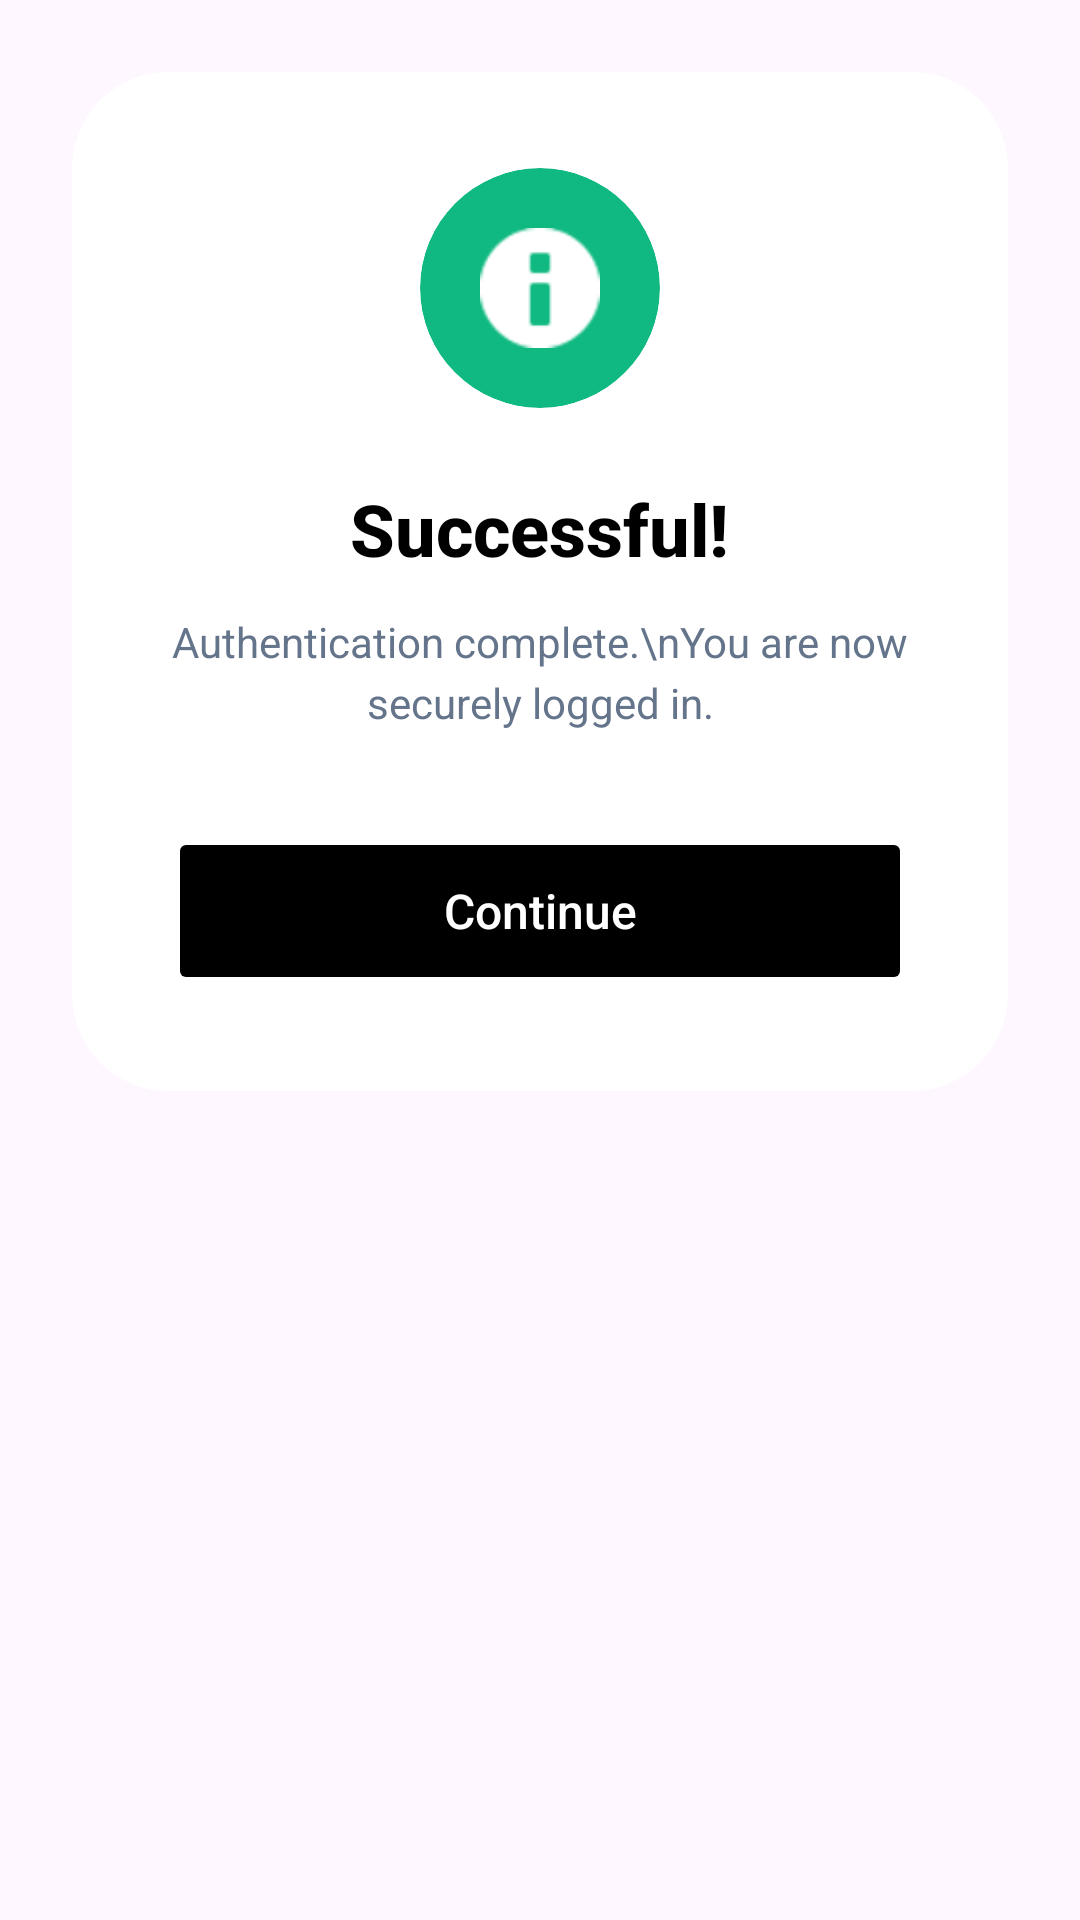

Reconstruct the res/layout file that produces this screen, plus the resources it refers to.
<!-- AndroidManifest.xml: application theme Theme.Curtiss -->
<!-- res/layout/dialog_login_success.xml -->
<?xml version="1.0" encoding="utf-8"?>
<LinearLayout xmlns:android="http://schemas.android.com/apk/res/android"
    xmlns:app="http://schemas.android.com/apk/res-auto"
    android:layout_width="match_parent"
    android:layout_height="wrap_content"
    android:background="@android:color/transparent"
    android:gravity="center_horizontal"
    android:orientation="vertical"
    android:padding="24dp">

    
    <androidx.cardview.widget.CardView
        android:layout_width="match_parent"
        android:layout_height="wrap_content"
        app:cardBackgroundColor="#FFFFFF"
        app:cardCornerRadius="32dp"
        app:cardElevation="0dp">

        <LinearLayout
            android:layout_width="match_parent"
            android:layout_height="wrap_content"
            android:gravity="center_horizontal"
            android:orientation="vertical"
            android:padding="32dp">

            
            <androidx.cardview.widget.CardView
                android:layout_width="80dp"
                android:layout_height="80dp"
                android:layout_marginBottom="24dp"
                app:cardBackgroundColor="#10B981"
                app:cardCornerRadius="40dp"
                app:cardElevation="0dp">

                <ImageView
                    android:layout_width="40dp"
                    android:layout_height="40dp"
                    android:layout_gravity="center"
                    android:src="@android:drawable/ic_dialog_info"
                    android:tint="#FFFFFF" />
            </androidx.cardview.widget.CardView>

            
            <TextView
                android:layout_width="wrap_content"
                android:layout_height="wrap_content"
                android:layout_marginBottom="12dp"
                android:fontFamily="sans-serif-medium"
                android:text="Successful!"
                android:textColor="#000000"
                android:textSize="24sp"
                android:textStyle="bold" />

            
            <TextView
                android:layout_width="wrap_content"
                android:layout_height="wrap_content"
                android:layout_marginBottom="32dp"
                android:fontFamily="sans-serif"
                android:gravity="center"
                android:lineSpacingExtra="4dp"
                android:text="Authentication complete.\nYou are now securely logged in."
                android:textColor="#64748B"
                android:textSize="14sp" />

            
            <Button
                android:id="@+id/btnContinue"
                android:layout_width="match_parent"
                android:layout_height="56dp"
                android:backgroundTint="#000000"
                android:elevation="0dp"
                android:fontFamily="sans-serif-medium"
                android:stateListAnimator="@null"
                android:text="Continue"
                android:textAllCaps="false"
                android:textColor="#FFFFFF"
                android:textSize="16sp"
                app:cornerRadius="28dp" />

        </LinearLayout>
    </androidx.cardview.widget.CardView>
</LinearLayout>
<!-- resources referenced by this layout -->
<resources>
  <style name="Theme.Curtiss" parent="Base.Theme.Curtiss" />
  <style name="Base.Theme.Curtiss" parent="Theme.Material3.DayNight.NoActionBar">
          
          <item name="android:statusBarColor">#FFFFFF</item>
          <item name="android:windowLightStatusBar">true</item>
          <item name="android:navigationBarColor">#FFFFFF</item>
          <item name="android:windowLightNavigationBar" tools:targetApi="o_mr1">true</item>
          
          
          <item name="colorPrimary">#000000</item>
          <item name="colorPrimaryVariant">#000000</item>
          <item name="colorOnPrimary">#FFFFFF</item>
          <item name="colorSecondary">#000000</item>
          <item name="colorSurface">#FFFFFF</item>
          <item name="colorOnSurface">#000000</item>
      </style>
</resources>
